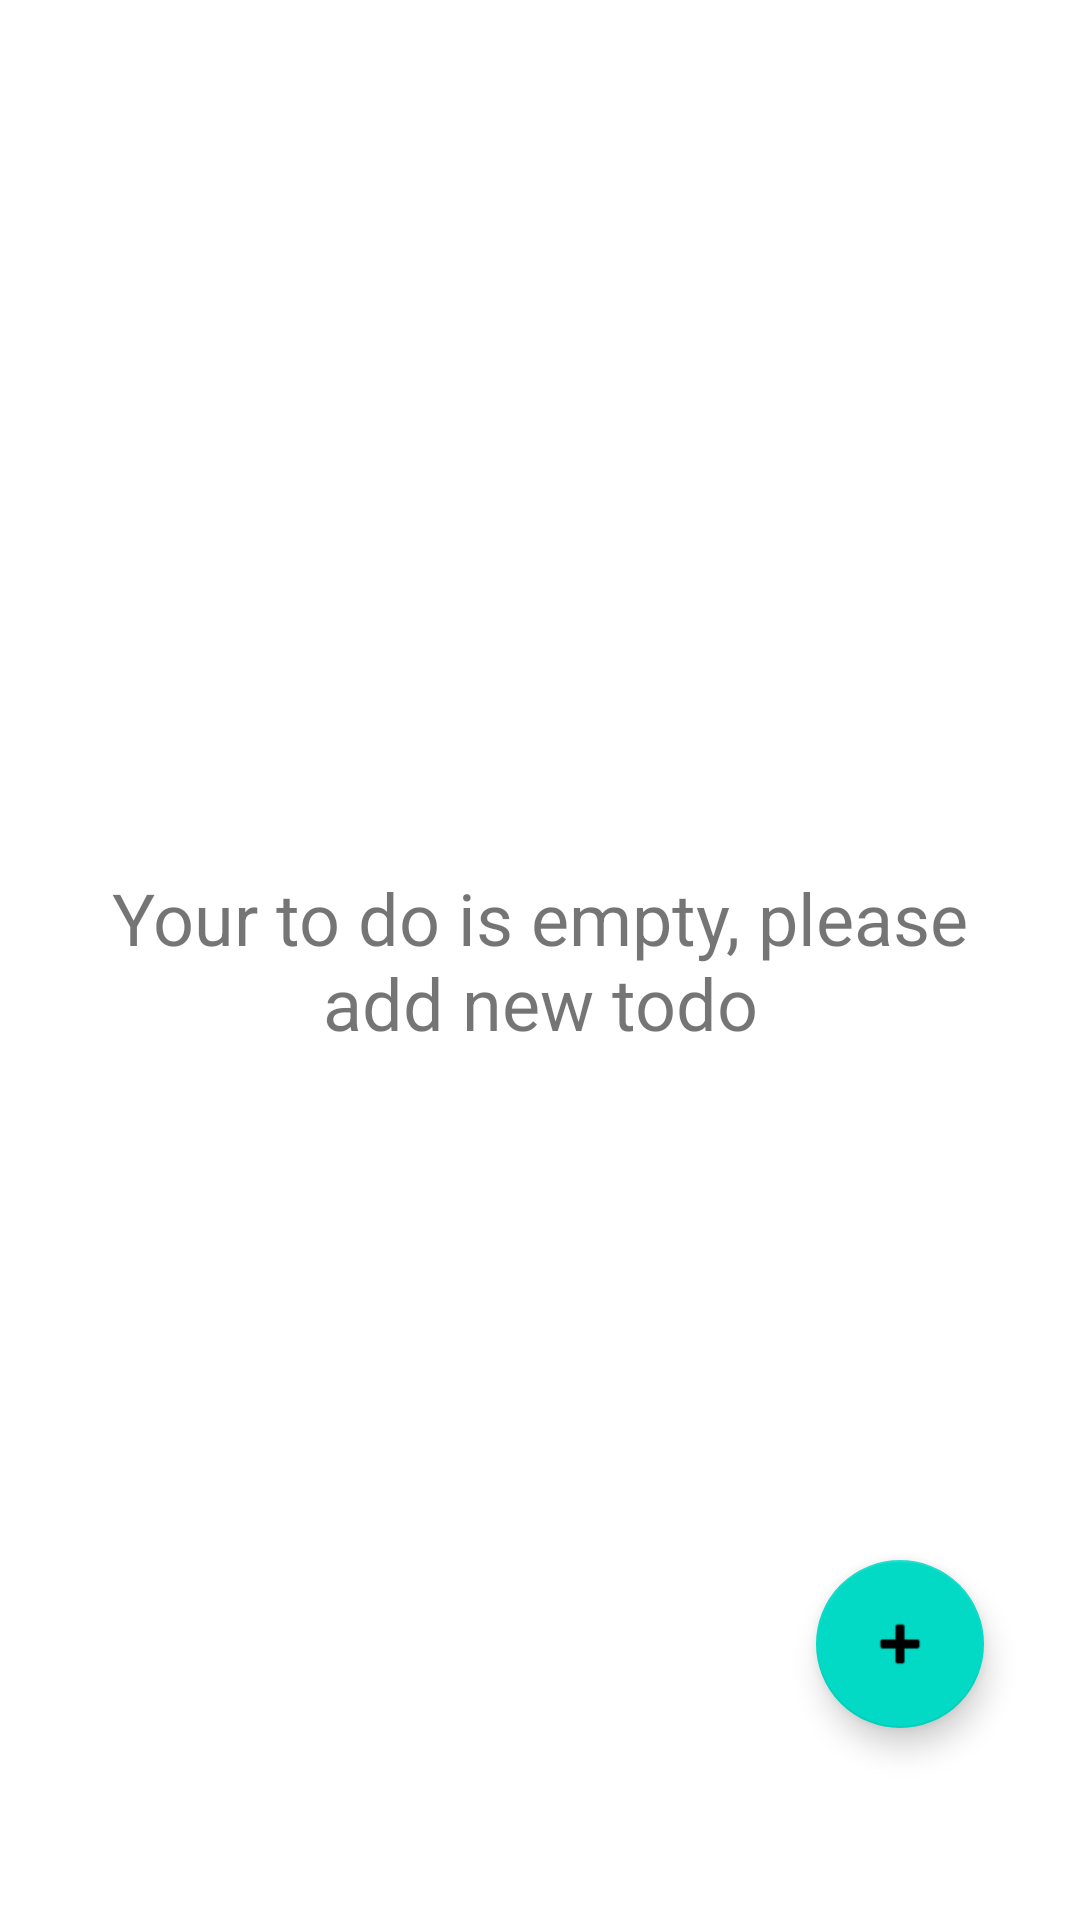

This screen was rendered from an Android layout file. Write that file and the resources it references.
<!-- AndroidManifest.xml: application theme Theme.160418047_ToDoApp -->
<!-- res/layout/fragment_to_do_list.xml -->
<?xml version="1.0" encoding="utf-8"?>
<FrameLayout xmlns:android="http://schemas.android.com/apk/res/android"
    xmlns:app="http://schemas.android.com/apk/res-auto"
    xmlns:tools="http://schemas.android.com/tools"
    android:layout_width="match_parent"
    android:layout_height="match_parent"
    tools:context=".view.ToDoListFragment">

    <androidx.constraintlayout.widget.ConstraintLayout
        android:layout_width="match_parent"
        android:layout_height="match_parent">

        <androidx.recyclerview.widget.RecyclerView
            android:id="@+id/recViewToDo"
            android:layout_width="match_parent"
            android:layout_height="match_parent"
            app:layout_constraintBottom_toBottomOf="parent"
            app:layout_constraintEnd_toEndOf="parent"
            app:layout_constraintStart_toStartOf="parent"
            app:layout_constraintTop_toTopOf="parent">

        </androidx.recyclerview.widget.RecyclerView>

        <com.google.android.material.floatingactionbutton.FloatingActionButton
            android:id="@+id/fabAddToDo"
            android:layout_width="wrap_content"
            android:layout_height="wrap_content"
            android:layout_marginEnd="32dp"
            android:layout_marginBottom="64dp"
            android:clickable="true"
            android:src="@android:drawable/ic_input_add"
            app:layout_constraintBottom_toBottomOf="parent"
            app:layout_constraintEnd_toEndOf="parent" />

        <TextView
            android:id="@+id/txtEmpty"
            android:layout_width="0dp"
            android:layout_height="wrap_content"
            android:layout_marginStart="16dp"
            android:layout_marginEnd="16dp"
            android:text="Your to do is empty, please add new todo"
            android:textAlignment="center"
            android:textSize="24sp"
            app:layout_constraintBottom_toBottomOf="parent"
            app:layout_constraintEnd_toEndOf="parent"
            app:layout_constraintStart_toStartOf="parent"
            app:layout_constraintTop_toTopOf="parent" />
    </androidx.constraintlayout.widget.ConstraintLayout>
</FrameLayout>
<!-- resources referenced by this layout -->
<resources>
  <style name="Theme.160418047_ToDoApp" parent="Theme.MaterialComponents.DayNight.DarkActionBar">
          
          <item name="colorPrimary">@color/purple_500</item>
          <item name="colorPrimaryVariant">@color/purple_700</item>
          <item name="colorOnPrimary">@color/white</item>
          
          <item name="colorSecondary">@color/teal_200</item>
          <item name="colorSecondaryVariant">@color/teal_700</item>
          <item name="colorOnSecondary">@color/black</item>
          
          <item name="android:statusBarColor" tools:targetApi="l">?attr/colorPrimaryVariant</item>
          
      </style>
  <!-- not gathered from this repository: default colours our renderer supplied (Android Studio template values) -->
  <color name="purple_500">#FF6200EE</color>
  <color name="purple_700">#FF3700B3</color>
  <color name="teal_200">#FF03DAC5</color>
  <color name="teal_700">#FF018786</color>
  <color name="black">#FF000000</color>
  <color name="white">#FFFFFFFF</color>
</resources>
